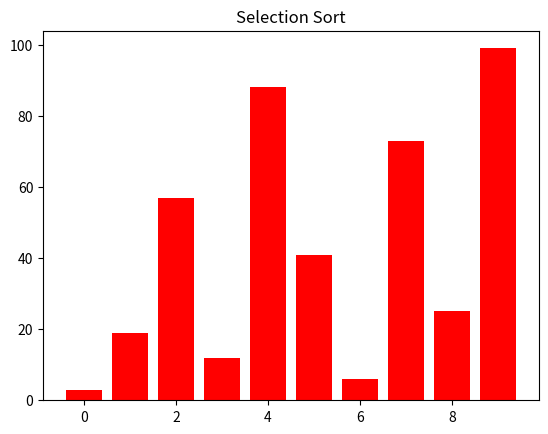
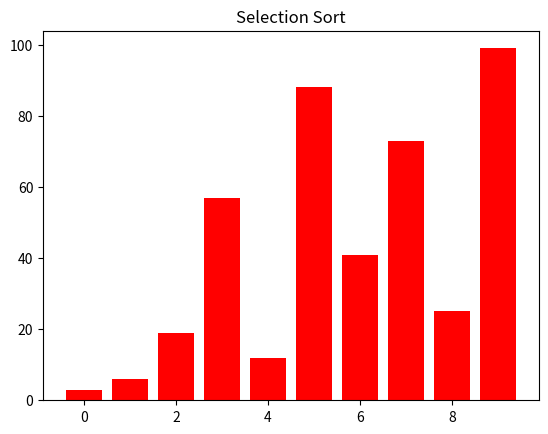
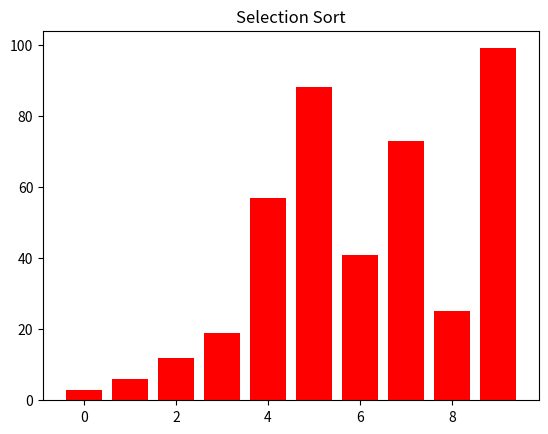
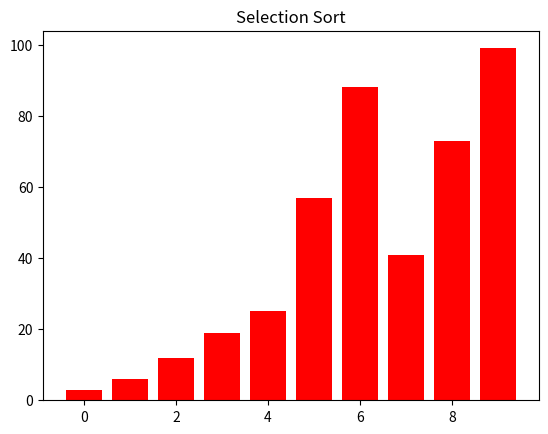
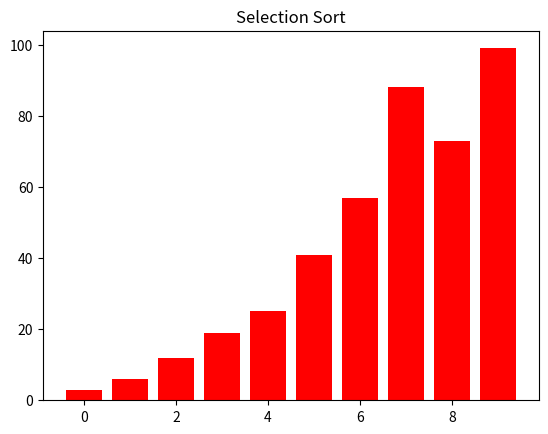
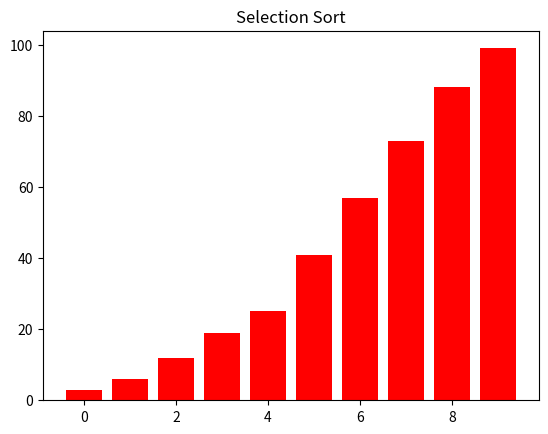

Reproduce these figures in Python, in order.
import matplotlib.pyplot as plt
my_array = [19, 3, 57, 12, 88, 41, 6, 73, 25, 99]

n = len(my_array)
for i in range(n-1):
    min_index = i
    for j in range(i+1, n):
        if my_array[j] < my_array[min_index]:
            min_index = j
    min_value = my_array.pop(min_index)
    my_array.insert(i, min_value)
    plt.title("Selection Sort")
    plt.bar(range(len(my_array)), my_array, align='center', color='red' )
    plt.pause(0.8)
    plt.clf()

plt.title("Selection Sort")
plt.bar(range(len(my_array)), my_array, align='center', color='red' )
plt.show()
print(my_array)
